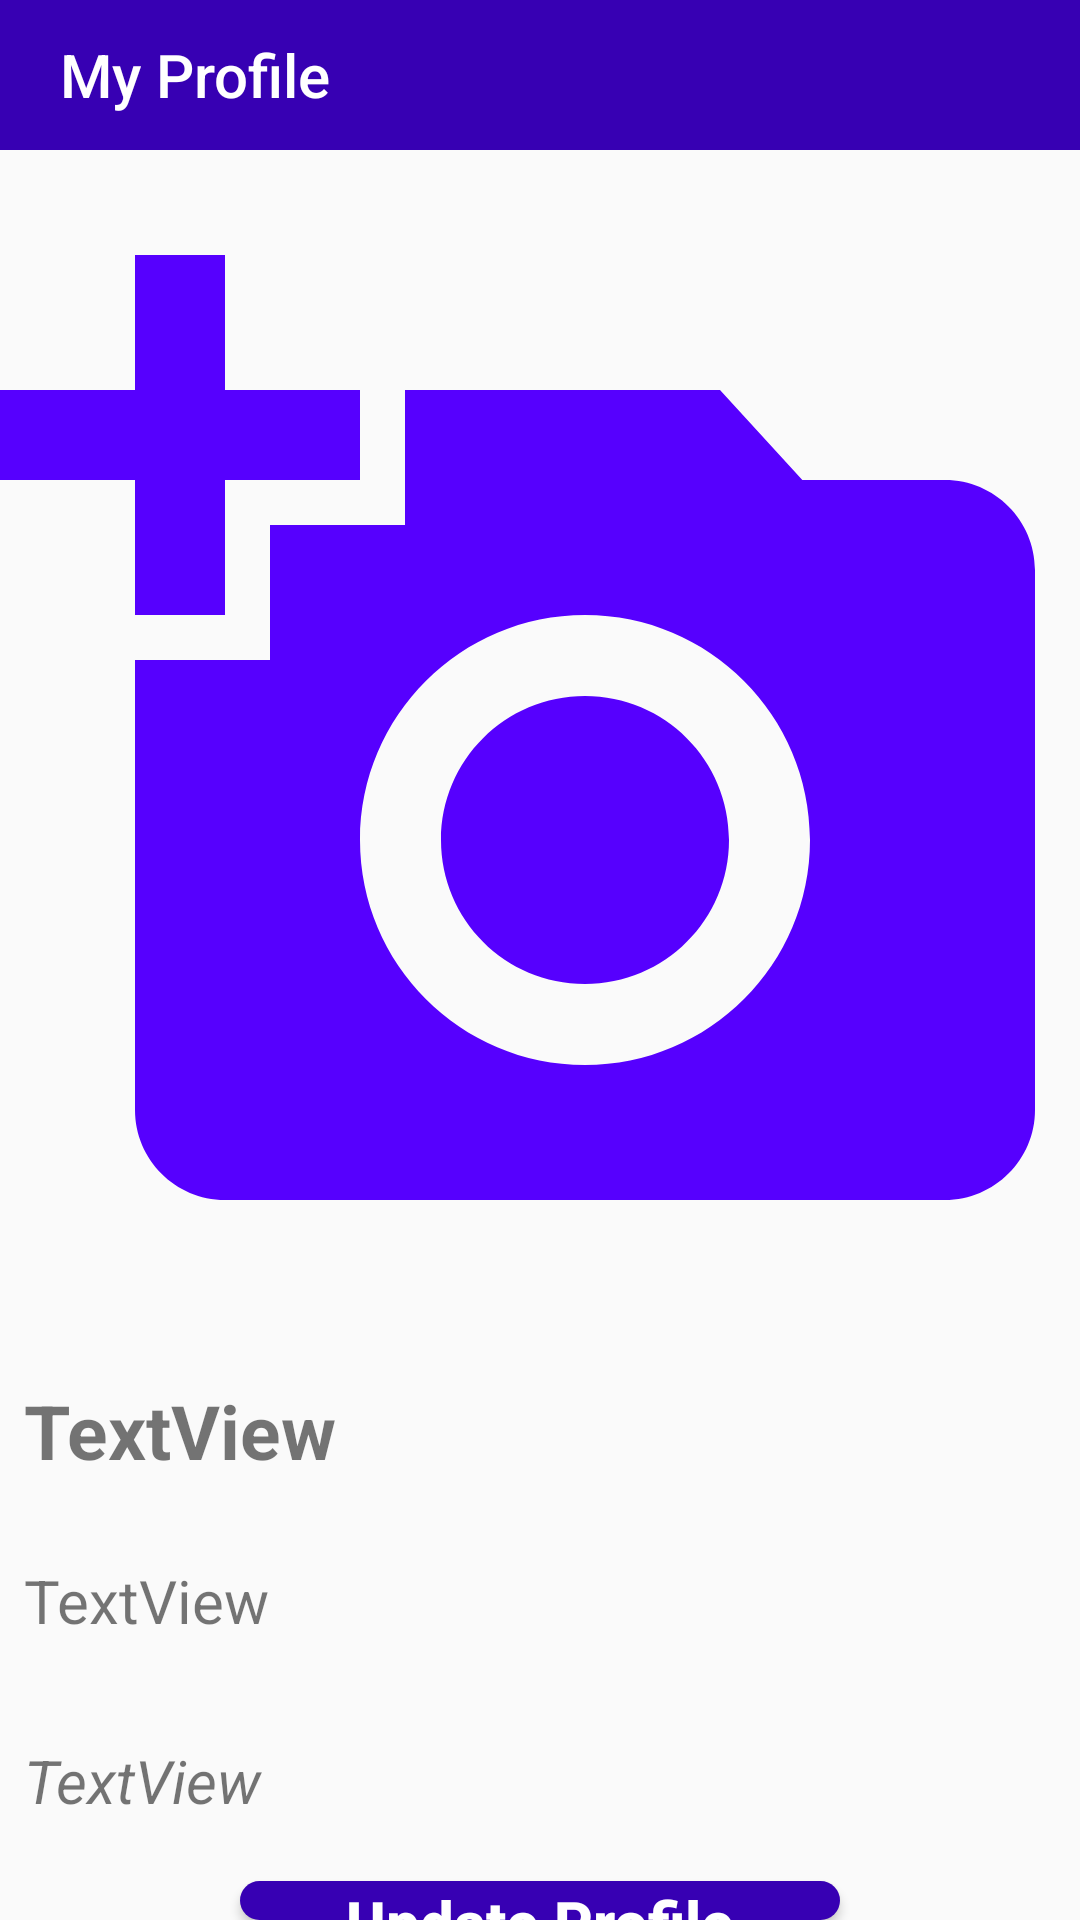

Here is an Android app screen rendered from its layout file. Give the layout XML and the strings, colors and styles it references.
<!-- AndroidManifest.xml: application theme Theme.LostAndFound -->
<!-- res/layout/activity_profile.xml -->
<?xml version="1.0" encoding="utf-8"?>
<LinearLayout xmlns:android="http://schemas.android.com/apk/res/android"
    xmlns:app="http://schemas.android.com/apk/res-auto"
    xmlns:tools="http://schemas.android.com/tools"
    android:layout_width="match_parent"
    android:layout_height="match_parent"
    android:orientation="vertical"
    tools:context=".Profile">

    <androidx.appcompat.widget.Toolbar
        android:id="@+id/toolbar"
        android:layout_width="match_parent"
        android:layout_height="50dp"
        android:background="@color/purple_700"
        app:title="My Profile"
        app:titleTextColor="#FFFFFF"
        app:titleMarginStart="20dp" />

    <ImageView
        android:id="@+id/profile_imageView"
        android:layout_width="match_parent"
        android:layout_height="400dp"
        app:srcCompat="@drawable/ic_baseline_add_a_photo_24"


        />

    <TextView
        android:id="@+id/profile_name"
        android:layout_width="match_parent"
        android:layout_height="50dp"
        android:text="TextView"
        android:textSize="25dp"
        android:paddingLeft="8dp"
        android:layout_marginTop="10dp"
        android:textStyle="bold"
        />

    <TextView
        android:id="@+id/profile_mobile"
        android:layout_width="match_parent"
        android:layout_height="50dp"
        android:text="TextView"
        android:paddingLeft="8dp"
        android:layout_marginTop="10dp"
        android:textSize="20dp"/>

    <TextView
        android:id="@+id/profile_mail"
        android:layout_width="match_parent"
        android:layout_height="wrap_content"
        android:text="TextView"
        android:paddingLeft="8dp"
        android:layout_marginTop="10dp"
        android:textSize="20dp"
        android:textStyle="italic"/>

    <Button
        android:id="@+id/profile_updateButton"
        android:layout_width="200dp"
        android:layout_height="wrap_content"
        android:background="@drawable/selection_button"
        android:textColor="@color/white"
        android:text="Update Profile"
        android:layout_marginTop="20dp"
        android:textStyle="bold"
        android:textSize="20dp"
        android:textAllCaps="false"
        android:gravity="center"
        android:layout_gravity="center"
        />


</LinearLayout>
<!-- resources referenced by this layout -->
<resources>
  <!-- drawable ic_baseline_add_a_photo_24 (drawable) -->
  <vector android:height="24dp" android:tint="#5600FE"
      android:viewportHeight="24" android:viewportWidth="24"
      android:width="24dp" xmlns:android="http://schemas.android.com/apk/res/android">
      <path android:fillColor="@android:color/white" android:pathData="M3,4V1h2v3h3v2H5v3H3V6H0V4H3zM6,10V7h3V4h7l1.83,2H21c1.1,0 2,0.9 2,2v12c0,1.1 -0.9,2 -2,2H5c-1.1,0 -2,-0.9 -2,-2V10H6zM13,19c2.76,0 5,-2.24 5,-5s-2.24,-5 -5,-5s-5,2.24 -5,5S10.24,19 13,19zM9.8,14c0,1.77 1.43,3.2 3.2,3.2s3.2,-1.43 3.2,-3.2s-1.43,-3.2 -3.2,-3.2S9.8,12.23 9.8,14z"/>
  </vector>
  <!-- drawable selection_button (drawable) -->
  <?xml version="1.0" encoding="utf-8"?>
  <shape xmlns:android="http://schemas.android.com/apk/res/android" android:shape="rectangle">
      <solid android:color="@color/purple_700" />
      <corners android:radius="30dp" />
      <size android:height="50dp" android:width="200dp" />
  </shape>
  <style name="Theme.LostAndFound" parent="Theme.AppCompat.Light.NoActionBar">
          
          <item name="colorPrimary">@color/purple_500</item>
          <item name="colorPrimaryVariant">@color/purple_700</item>
          <item name="colorOnPrimary">@color/white</item>
          
          <item name="colorSecondary">@color/teal_200</item>
          <item name="colorSecondaryVariant">@color/teal_700</item>
          <item name="colorOnSecondary">@color/black</item>
          
          <item name="android:statusBarColor" tools:targetApi="l">?attr/colorPrimaryVariant</item>
          
      </style>
  <!-- not gathered from this repository: default colours our renderer supplied (Android Studio template values) -->
  <color name="purple_500">#FF6200EE</color>
  <color name="purple_700">#FF3700B3</color>
  <color name="teal_200">#FF03DAC5</color>
  <color name="teal_700">#FF018786</color>
  <color name="black">#FF000000</color>
  <color name="white">#FFFFFFFF</color>
</resources>
